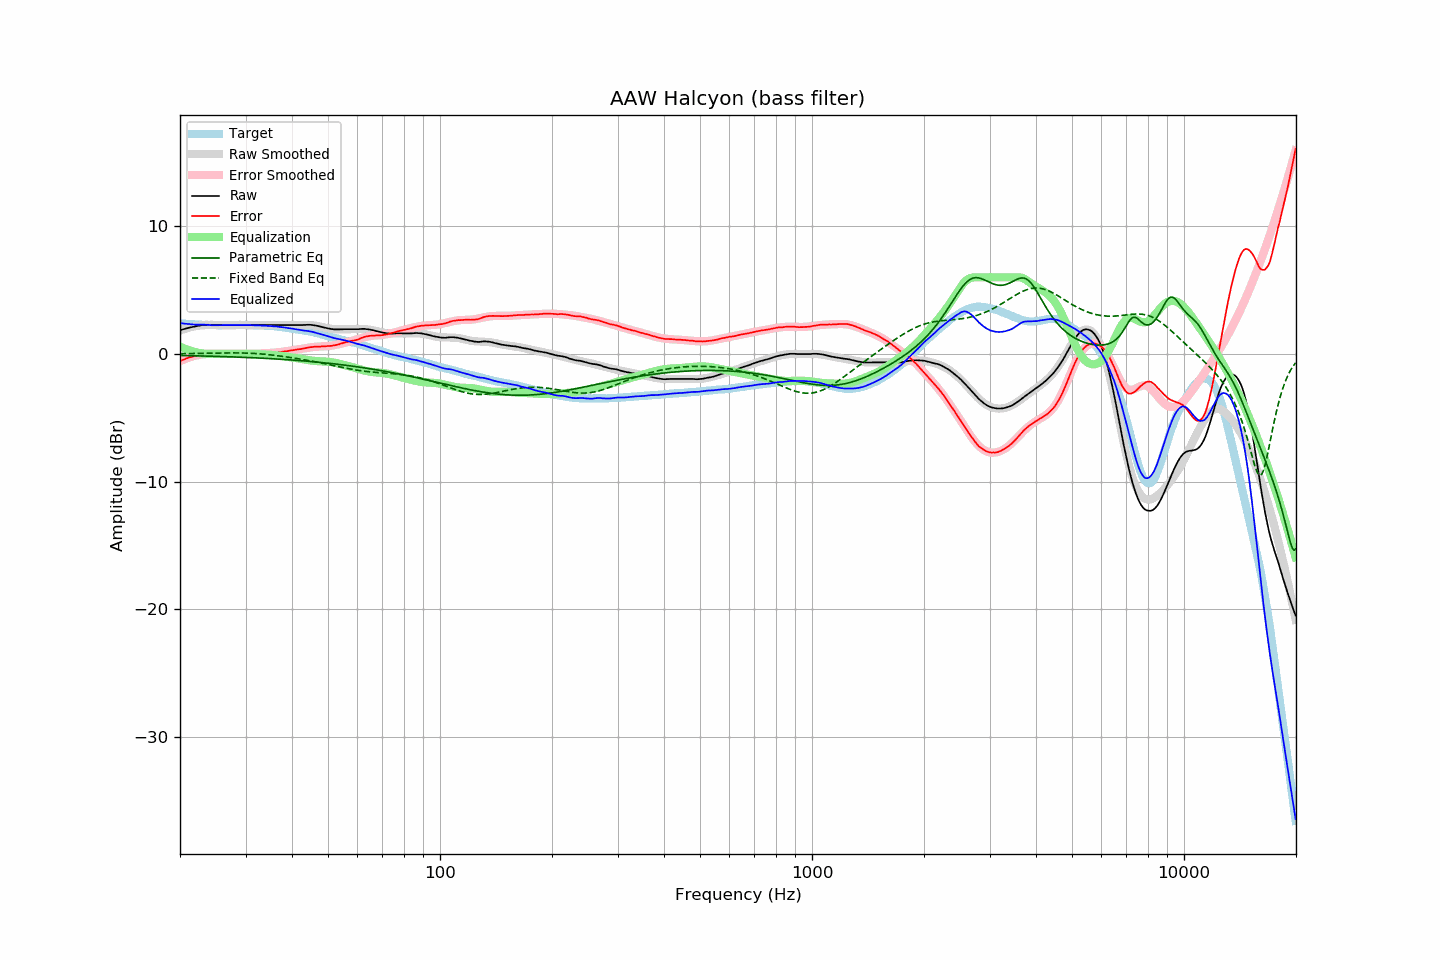

Data behind this chart, as committed beside it:
frequency, raw, error, smoothed, error_smoothed, equalization, parametric_eq, fixed_band_eq, equalized_raw, equalized_smoothed, target
20.00, 1.84, -0.56, 1.83, -0.57, 0.57, -0.12, 0.02, 2.41, 2.40, 2.40
20.20, 1.89, -0.50, 1.88, -0.51, 0.51, -0.13, 0.02, 2.40, 2.39, 2.39
20.40, 1.93, -0.45, 1.92, -0.46, 0.46, -0.13, 0.02, 2.39, 2.38, 2.38
20.61, 1.96, -0.41, 1.96, -0.41, 0.41, -0.13, 0.02, 2.36, 2.37, 2.37
20.81, 2.00, -0.35, 2.00, -0.36, 0.36, -0.13, 0.02, 2.36, 2.36, 2.35
21.02, 2.03, -0.31, 2.04, -0.31, 0.31, -0.14, 0.02, 2.34, 2.35, 2.34
21.23, 2.07, -0.26, 2.07, -0.27, 0.27, -0.14, 0.03, 2.34, 2.34, 2.33
21.44, 2.09, -0.25, 2.10, -0.23, 0.23, -0.14, 0.03, 2.32, 2.33, 2.34
21.66, 2.12, -0.20, 2.13, -0.19, 0.19, -0.15, 0.03, 2.31, 2.32, 2.32
21.87, 2.15, -0.17, 2.15, -0.16, 0.16, -0.15, 0.03, 2.31, 2.31, 2.32
22.09, 2.17, -0.13, 2.18, -0.13, 0.13, -0.15, 0.03, 2.29, 2.30, 2.30
22.31, 2.19, -0.11, 2.20, -0.10, 0.10, -0.15, 0.04, 2.29, 2.30, 2.30
22.54, 2.22, -0.07, 2.22, -0.07, 0.07, -0.16, 0.04, 2.29, 2.29, 2.29
22.76, 2.24, -0.05, 2.23, -0.05, 0.05, -0.16, 0.04, 2.29, 2.28, 2.29
22.99, 2.26, -0.02, 2.24, -0.04, 0.04, -0.16, 0.04, 2.29, 2.28, 2.28
23.22, 2.27, 0.00, 2.25, -0.02, 0.02, -0.17, 0.04, 2.29, 2.28, 2.27
23.45, 2.28, 0.00, 2.26, -0.01, 0.01, -0.17, 0.05, 2.29, 2.27, 2.28
23.69, 2.28, 0.01, 2.27, 0.00, -0.00, -0.17, 0.05, 2.28, 2.27, 2.27
23.92, 2.28, 0.02, 2.27, 0.01, -0.01, -0.18, 0.05, 2.27, 2.26, 2.25
24.16, 2.27, 0.00, 2.27, 0.01, -0.01, -0.18, 0.05, 2.26, 2.26, 2.26
24.40, 2.26, -0.00, 2.27, 0.01, -0.01, -0.18, 0.06, 2.24, 2.26, 2.26
24.65, 2.26, -0.00, 2.27, 0.01, -0.01, -0.19, 0.06, 2.25, 2.26, 2.26
24.89, 2.26, -0.00, 2.27, 0.01, -0.01, -0.19, 0.06, 2.25, 2.26, 2.26
25.14, 2.26, 0.01, 2.27, 0.01, -0.01, -0.19, 0.06, 2.25, 2.25, 2.25
25.39, 2.26, 0.01, 2.26, 0.01, -0.01, -0.20, 0.07, 2.25, 2.25, 2.25
25.65, 2.26, 0.01, 2.26, 0.01, -0.01, -0.20, 0.07, 2.25, 2.25, 2.25
25.91, 2.26, 0.01, 2.26, 0.01, -0.01, -0.21, 0.07, 2.25, 2.25, 2.25
26.16, 2.26, 0.00, 2.26, 0.00, -0.00, -0.21, 0.07, 2.25, 2.25, 2.26
26.43, 2.26, 0.00, 2.26, 0.00, -0.00, -0.21, 0.07, 2.26, 2.25, 2.26
26.69, 2.26, 0.00, 2.26, 0.00, -0.00, -0.22, 0.08, 2.26, 2.25, 2.26
26.96, 2.26, 0.00, 2.26, 0.00, -0.00, -0.22, 0.08, 2.26, 2.26, 2.25
27.23, 2.26, 0.00, 2.26, 0.00, -0.00, -0.23, 0.08, 2.26, 2.26, 2.25
27.50, 2.26, 0.01, 2.26, -0.00, 0.00, -0.23, 0.08, 2.26, 2.26, 2.25
27.77, 2.26, -0.00, 2.26, -0.00, 0.00, -0.24, 0.08, 2.26, 2.26, 2.26
28.05, 2.26, -0.00, 2.26, -0.01, 0.01, -0.24, 0.08, 2.26, 2.26, 2.26
28.33, 2.26, -0.01, 2.26, -0.01, 0.01, -0.25, 0.08, 2.27, 2.27, 2.27
28.62, 2.26, -0.01, 2.26, -0.01, 0.01, -0.25, 0.08, 2.27, 2.27, 2.27
28.90, 2.26, -0.02, 2.26, -0.01, 0.01, -0.26, 0.08, 2.27, 2.27, 2.28
29.19, 2.26, -0.02, 2.26, -0.01, 0.01, -0.26, 0.07, 2.27, 2.27, 2.27
29.48, 2.26, -0.01, 2.26, -0.01, 0.01, -0.27, 0.07, 2.27, 2.27, 2.27
29.78, 2.26, -0.01, 2.26, -0.01, 0.01, -0.27, 0.07, 2.27, 2.27, 2.27
30.08, 2.26, -0.01, 2.26, -0.01, 0.01, -0.28, 0.06, 2.27, 2.27, 2.27
30.38, 2.26, -0.00, 2.26, -0.00, 0.00, -0.28, 0.06, 2.26, 2.26, 2.26
30.68, 2.26, 0.00, 2.26, -0.00, 0.00, -0.29, 0.05, 2.26, 2.26, 2.26
30.99, 2.26, 0.00, 2.26, 0.00, -0.00, -0.29, 0.05, 2.26, 2.26, 2.25
31.30, 2.26, 0.01, 2.26, 0.01, -0.01, -0.30, 0.04, 2.25, 2.25, 2.25
31.61, 2.26, 0.01, 2.26, 0.01, -0.01, -0.30, 0.04, 2.25, 2.25, 2.25
31.93, 2.26, 0.03, 2.26, 0.02, -0.02, -0.31, 0.03, 2.24, 2.24, 2.23
32.24, 2.26, 0.02, 2.26, 0.02, -0.02, -0.32, 0.02, 2.23, 2.23, 2.24
32.57, 2.26, 0.03, 2.26, 0.03, -0.03, -0.32, 0.01, 2.23, 2.23, 2.22
32.89, 2.26, 0.04, 2.26, 0.03, -0.03, -0.33, 0.00, 2.22, 2.22, 2.22
33.22, 2.26, 0.04, 2.26, 0.04, -0.04, -0.34, -0.01, 2.22, 2.22, 2.22
33.55, 2.26, 0.04, 2.26, 0.04, -0.04, -0.34, -0.02, 2.21, 2.21, 2.22
33.89, 2.26, 0.05, 2.26, 0.05, -0.05, -0.35, -0.03, 2.21, 2.21, 2.20
34.23, 2.26, 0.07, 2.26, 0.06, -0.06, -0.35, -0.04, 2.20, 2.20, 2.19
34.57, 2.26, 0.07, 2.26, 0.06, -0.06, -0.36, -0.06, 2.19, 2.19, 2.19
34.92, 2.26, 0.08, 2.26, 0.07, -0.07, -0.37, -0.07, 2.19, 2.19, 2.18
35.27, 2.26, 0.07, 2.26, 0.08, -0.08, -0.38, -0.09, 2.18, 2.18, 2.19
35.62, 2.26, 0.09, 2.26, 0.09, -0.09, -0.38, -0.10, 2.17, 2.17, 2.17
35.97, 2.26, 0.09, 2.26, 0.10, -0.10, -0.39, -0.11, 2.16, 2.16, 2.17
... 635 more rows
